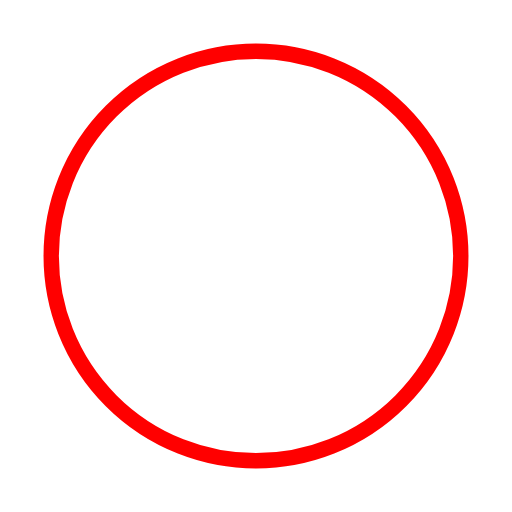
t = 0.00 s
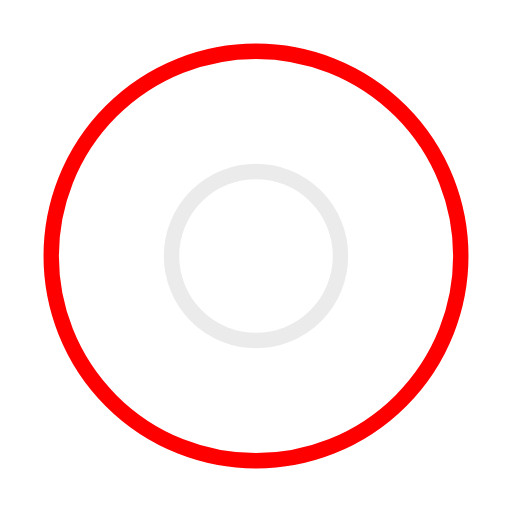
t = 0.50 s
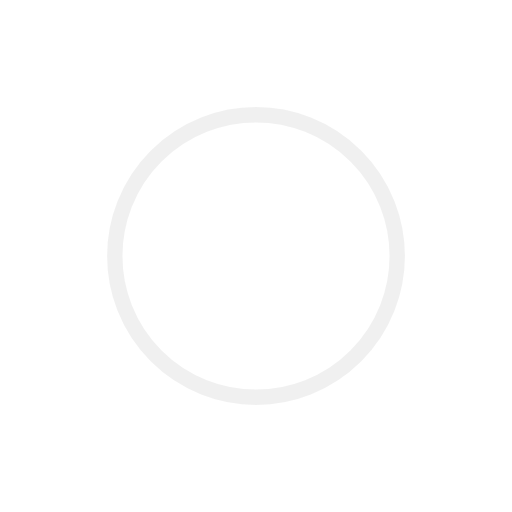
t = 1.00 s
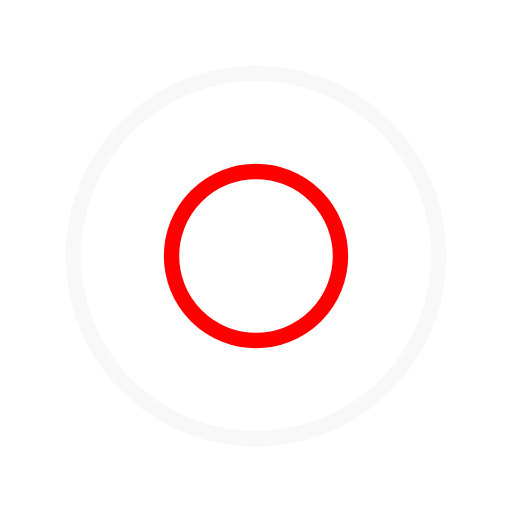
t = 1.50 s
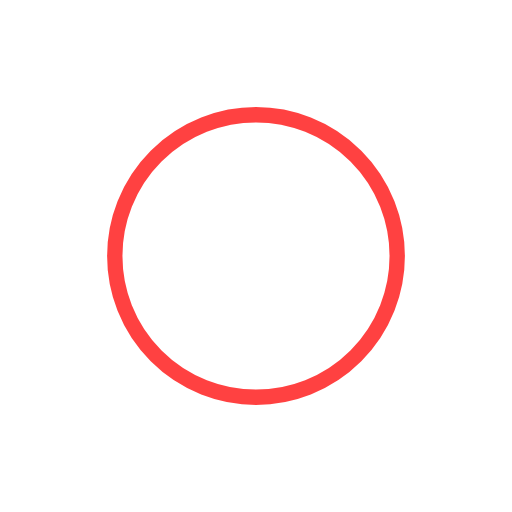
t = 2.00 s
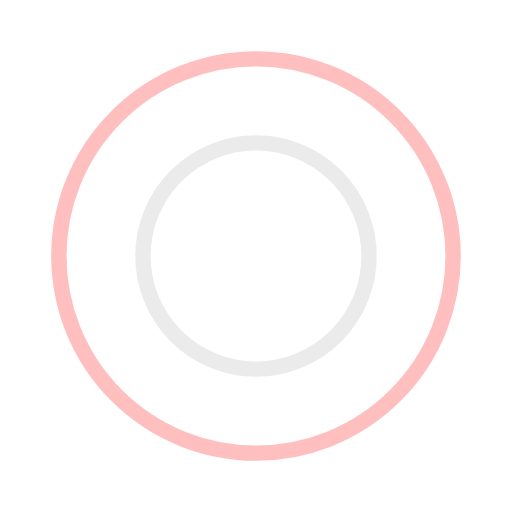
t = 2.67 s

The animated SVG that drew these frames (rendered in a browser with its animation timeline set to each time). Animation: 4 SMIL elements (animate=4); one cycle of 3.00 s, repeats indefinitely.

<?xml version="1.0" encoding="UTF-8" standalone="no"?>
<svg
   width="80px"
   height="80px"
   viewBox="0 0 100 100"
   preserveAspectRatio="xMidYMid"
   class="uil-ripple"
   version="1.1"
   id="svg12"
   sodipodi:docname="preloader.svg"
   inkscape:version="1.1.2 (b8e25be833, 2022-02-05)"
   xmlns:inkscape="http://www.inkscape.org/namespaces/inkscape"
   xmlns:sodipodi="http://sodipodi.sourceforge.net/DTD/sodipodi-0.dtd"
   xmlns="http://www.w3.org/2000/svg"
   xmlns:svg="http://www.w3.org/2000/svg">
  <defs
     id="defs16" />
  <sodipodi:namedview
     id="namedview14"
     pagecolor="#ffffff"
     bordercolor="#666666"
     borderopacity="1.0"
     inkscape:pageshadow="2"
     inkscape:pageopacity="0.0"
     inkscape:pagecheckerboard="0"
     showgrid="false"
     inkscape:zoom="8.9875"
     inkscape:cx="40"
     inkscape:cy="40"
     inkscape:window-width="2400"
     inkscape:window-height="1271"
     inkscape:window-x="-2409"
     inkscape:window-y="-9"
     inkscape:window-maximized="1"
     inkscape:current-layer="svg12" />
  <rect
     x="0"
     y="0"
     width="100"
     height="100"
     fill="none"
     class="bk"
     id="rect2" />
  <g
     id="g6">
    <animate
       attributeName="opacity"
       dur="2s"
       repeatCount="indefinite"
       begin="0s"
       keyTimes="0;0.33;1"
       values="1;1;0" />
    <circle
       cx="50"
       cy="50"
       r="40"
       stroke="#ebebeb"
       fill="none"
       stroke-width="3"
       stroke-linecap="round"
       id="circle4">
      <animate
         attributeName="r"
         dur="2s"
         repeatCount="indefinite"
         begin="0s"
         keyTimes="0;0.33;1"
         values="0;22;44" />
    </circle>
  </g>
  <g
     id="g10"
     style="stroke:#ff0000">
    <animate
       attributeName="opacity"
       dur="2s"
       repeatCount="indefinite"
       begin="1s"
       keyTimes="0;0.33;1"
       values="1;1;0" />
    <circle
       cx="50"
       cy="50"
       r="40"
       stroke="#03C4EB"
       fill="none"
       stroke-width="3"
       stroke-linecap="round"
       id="circle8"
       style="stroke:#ff0000">
      <animate
         attributeName="r"
         dur="2s"
         repeatCount="indefinite"
         begin="1s"
         keyTimes="0;0.33;1"
         values="0;22;44" />
    </circle>
  </g>
</svg>
